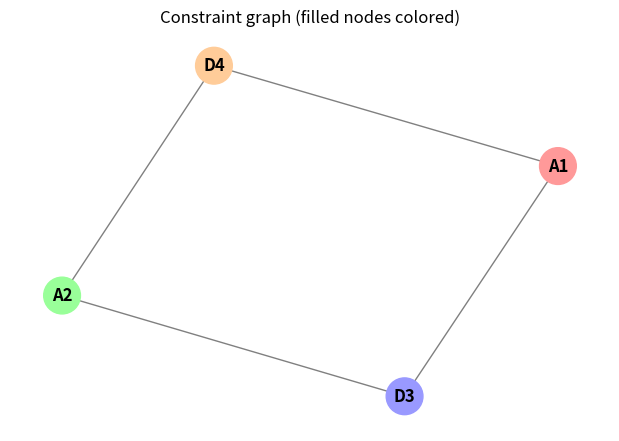

This figure's Python source:
# crossword_solver.py
import copy
from collections import deque, defaultdict
import matplotlib.pyplot as plt
import networkx as nx

# ---------------- Puzzle input ----------------
grid = [
    "1_2_3",
    "BB_B_",
    "B4___",
    "BB_BB"
]

word_list = [
    "astar","happy","hello","hoses",   # length 5
    "live","load","loom","peal","peel","save","talk",  # length 4
    "ant","oak","old"  # length 3
]

# ---------------- Utilities & parsing ----------------
R = len(grid)
C = len(grid[0])

def is_block(r, c):
    return grid[r][c] == 'B'

# Treat digits and underscores as fillable blanks.
def is_fillable(r, c):
    ch = grid[r][c]
    return ch != 'B'  # any non-B is fillable (digits or _)

def find_slots(min_length=3):
    """Return slot dicts (name, orient, cells, length) for slots of length >= min_length."""
    slots = []
    counter = 1
    # Across
    for r in range(R):
        c = 0
        while c < C:
            if is_fillable(r, c):
                start = c
                while c < C and is_fillable(r, c):
                    c += 1
                length = c - start
                if length >= min_length:
                    slots.append({
                        "name": f"A{counter}",
                        "orient": "across",
                        "cells": [(r, cc) for cc in range(start, start + length)],
                        "length": length
                    })
                    counter += 1
            else:
                c += 1
    # Down
    for c in range(C):
        r = 0
        while r < R:
            if is_fillable(r, c):
                start = r
                while r < R and is_fillable(r, c):
                    r += 1
                length = r - start
                if length >= min_length:
                    slots.append({
                        "name": f"D{counter}",
                        "orient": "down",
                        "cells": [(rr, c) for rr in range(start, start + length)],
                        "length": length
                    })
                    counter += 1
            else:
                r += 1
    return slots

slots = find_slots(min_length=3)

print("Discovered slots:")
for s in slots:
    print(f"  {s['name']:3} {s['orient']:6} len={s['length']} cells={s['cells']}")
print()

# ---------------- Domains by length ----------------
domains = {}
for s in slots:
    L = s["length"]
    domains[s["name"]] = [w for w in word_list if len(w) == L]

print("Initial domains (by slot):")
for v, d in domains.items():
    print(f"  {v}: {d}")
print()

# ---------------- Intersections (constraints) ----------------
vars_by_cell = defaultdict(list)
for s in slots:
    for idx, (r, c) in enumerate(s["cells"]):
        vars_by_cell[(r, c)].append((s["name"], idx))

intersections = {}   # (v1, v2) -> (i1, i2)
for cell, entries in vars_by_cell.items():
    if len(entries) > 1:
        for i in range(len(entries)):
            for j in range(i+1, len(entries)):
                v1, i1 = entries[i]
                v2, i2 = entries[j]
                intersections[(v1, v2)] = (i1, i2)
                intersections[(v2, v1)] = (i2, i1)

print("Intersections (var1,var2) -> (index_in_var1, index_in_var2):")
for k, v in intersections.items():
    print(f"  {k} -> {v}")
print()

# ---------------- Graph drawing utility ----------------
def draw_constraint_graph(assign=None, title="Constraint graph"):
    G = nx.Graph()
    for s in slots:
        G.add_node(s["name"])
    for (v1, v2) in set((a,b) if a<b else (b,a) for (a,b) in intersections.keys()):
        if v1 != v2:
            G.add_edge(v1, v2)
    pos = nx.spring_layout(G, seed=1)
    node_colors = None
    if assign:
        # color by assigned word (map to unique colors)
        palette = ["#ff9999", "#99ff99", "#9999ff", "#ffcc99", "#c2c2f0", "#ffb3e6"]
        color_map = {}
        idx = 0
        for n in G.nodes():
            if n in assign:
                color_map[n] = palette[idx % len(palette)]; idx += 1
            else:
                color_map[n] = "lightgray"
        node_colors = [color_map[n] for n in G.nodes()]
    plt.figure(figsize=(6,4))
    nx.draw(G, pos, with_labels=True, node_color=node_colors, node_size=700, edge_color='gray', font_weight='bold')
    plt.title(title)
    plt.show()

# ---------------- Consistency check ----------------
def consistent_assignment(assign, var, word):
    """Check compatibility of word for var with already assigned neighbors."""
    for other_var, other_word in assign.items():
        if (var, other_var) in intersections:
            i1, i2 = intersections[(var, other_var)]
            if word[i1] != other_word[i2]:
                return False
    return True

# ---------------- Plain backtracking ----------------
plain_steps = 0
def backtrack_plain(assign, domains_local):
    global plain_steps
    plain_steps += 1
    if len(assign) == len(domains_local):
        return assign
    # pick first unassigned variable
    for v in domains_local:
        if v not in assign:
            var = v; break
    for w in domains_local[var]:
        if consistent_assignment(assign, var, w):
            assign[var] = w
            result = backtrack_plain(assign, domains_local)
            if result:
                return result
            del assign[var]
    return None

# ---------------- MRV + LCV helpers ----------------
mrv_lcv_steps = 0
def select_var_mrv(domains_local, assign):
    unassigned = [v for v in domains_local if v not in assign]
    return min(unassigned, key=lambda v: len(domains_local[v]))

def order_values_lcv(var, domains_local, assign):
    """Return domain values ordered by least-constraining-value heuristic (fewer neighbor eliminations first)."""
    def ruled_out_count(value):
        count = 0
        for (v1, v2), (i1, i2) in intersections.items():
            if v1 == var:
                nbr = v2
                if nbr in assign: continue
                for w in domains_local[nbr]:
                    if value[i1] != w[i2]:
                        count += 1
        return count
    vals = list(domains_local[var])
    vals.sort(key=lambda val: ruled_out_count(val))
    return vals

def backtrack_mrv_lcv(assign, domains_local):
    global mrv_lcv_steps
    mrv_lcv_steps += 1
    if len(assign) == len(domains_local):
        return assign
    var = select_var_mrv(domains_local, assign)
    for val in order_values_lcv(var, domains_local, assign):
        if consistent_assignment(assign, var, val):
            assign[var] = val
            result = backtrack_mrv_lcv(assign, domains_local)
            if result:
                return result
            del assign[var]
    return None

# ---------------- AC-3 (arc consistency) ----------------
def ac3(domains_local, log=None):
    """In-place AC-3. domains_local is dict var->list of words. Returns True if no domain empty."""
    queue = deque()
    for (xi, xj) in intersections.keys():
        queue.append((xi, xj))
    while queue:
        xi, xj = queue.popleft()
        i_idx, j_idx = intersections[(xi, xj)]
        revised = False
        new_dom = []
        for a in domains_local[xi]:
            if any(a[i_idx] == b[j_idx] for b in domains_local[xj]):
                new_dom.append(a)
        if len(new_dom) < len(domains_local[xi]):
            removed = set(domains_local[xi]) - set(new_dom)
            domains_local[xi] = new_dom
            revised = True
            if log is not None:
                log.append(f"AC-3 pruned {xi}: removed {sorted(list(removed))}")
        if revised:
            # add arcs (xk, xi) for all neighbors xk != xj
            for (xk, xk2), (k1,k2) in intersections.items():
                if xk2 == xi and xk != xj:
                    queue.append((xk, xi))
    # fail if any domain empty
    return all(len(domains_local[v]) > 0 for v in domains_local)

# ---------------- Backtracking with MRV+LCV+AC3 ----------------
ac3_steps = 0
def backtrack_mrv_lcv_ac3(assign, domains_local, log):
    global ac3_steps
    ac3_steps += 1
    if len(assign) == len(domains_local):
        return assign
    # MRV pick
    var = select_var_mrv(domains_local, assign)
    for val in order_values_lcv(var, domains_local, assign):
        if not consistent_assignment(assign, var, val):
            continue
        # snapshot domains & assign var = [val]
        new_domains = copy.deepcopy(domains_local)
        new_domains[var] = [val]
        # forward prune neighbors immediately
        for (v1, v2), (i1, i2) in intersections.items():
            if v1 == var:
                nbr = v2
                new_domains[nbr] = [w for w in new_domains[nbr] if w[i2] == val[i1]]
        log.append(f"Assign {var}='{val}' -> forward-pruned neighbors")
        # run AC-3 to enforce further arc consistency
        ac3_log = []
        ok = ac3(new_domains, ac3_log)
        log.extend(ac3_log)
        if not ok:
            log.append(f"After assignment {var}='{val}' -> contradiction (empty domain). Backtrack.")
            continue
        assign[var] = val
        result = backtrack_mrv_lcv_ac3(assign, new_domains, log)
        if result:
            return result
        del assign[var]
    return None

# ---------------- Run solvers ----------------
print("=== Solver: Plain backtracking ===")
plain_steps = 0
plain_solution = backtrack_plain({}, copy.deepcopy(domains))
print("Plain solution:", plain_solution)
print("Plain recursive calls:", plain_steps)
print()

print("=== Solver: MRV + LCV ===")
mrv_lcv_steps = 0
mrv_solution = backtrack_mrv_lcv({}, copy.deepcopy(domains))
print("MRV+LCV solution:", mrv_solution)
print("MRV+LCV recursive calls:", mrv_lcv_steps)
print()

print("=== Solver: MRV + LCV + AC-3 ===")
domains_ac3 = copy.deepcopy(domains)
ac3_initial_log = []
ok_init = ac3(domains_ac3, ac3_initial_log)
print("Initial AC-3 success:", ok_init)
print("Initial AC-3 log:")
for line in ac3_initial_log:
    print("  ", line)
print("Domains after initial AC-3:")
for v, d in domains_ac3.items():
    print("  ", v, d)
print()

ac3_log_main = []
ac3_solution = backtrack_mrv_lcv_ac3({}, domains_ac3, ac3_log_main)
print("MRV+LCV+AC3 solution:", ac3_solution)
print("MRV+LCV+AC3 recursive calls:", ac3_steps)
print("AC-3 propagation log during search:")
for line in ac3_log_main:
    print("  ", line)
print()

# choose best solution to visualize (prefer AC3 result)
final_solution = ac3_solution or mrv_solution or plain_solution
if final_solution:
    print("Final solution chosen for visualization:")
    for k, v in final_solution.items():
        print(f"  {k}: {v}")
else:
    print("No solution found by any method.")

# ---------------- Visualize constraint graph and filled grid ----------------
draw_constraint_graph(final_solution, title="Constraint graph (filled nodes colored)")

# Build a filled grid (with blanks for single-letter cells not filled)
filled = [['#' if is_block(r,c) else '.' for c in range(C)] for r in range(R)]
if final_solution:
    # place words
    for s in slots:
        name = s["name"]
        if name in final_solution:
            w = final_solution[name]
            for idx, (r,c) in enumerate(s["cells"]):
                filled[r][c] = w[idx]
# print filled grid
print("\nFilled grid (B=blocked shown as #):")
for row in filled:
    print(''.join(row))

# also pretty-print grid with B for blocks
print("\nOriginal grid (B=blocked):")
for r in range(R):
    print(''.join(grid[r]))
